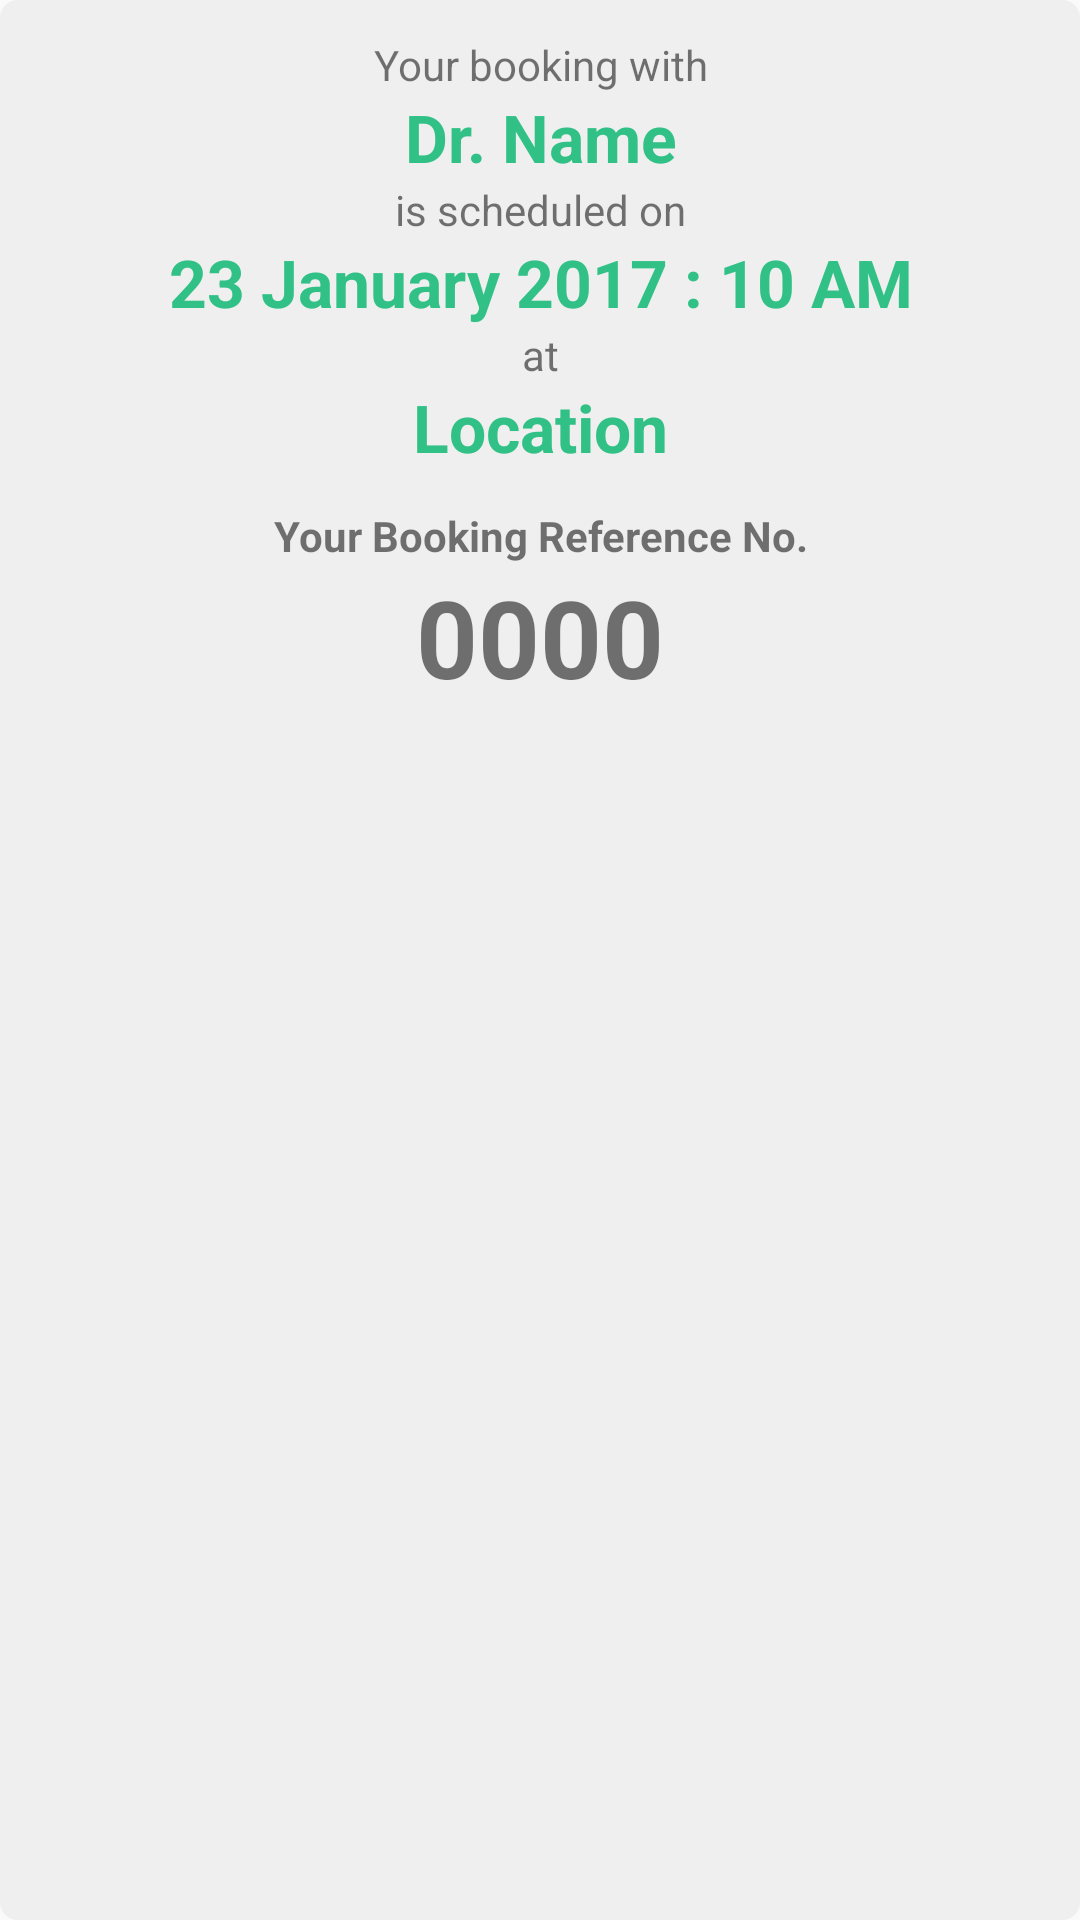

Android layout source for this screen:
<!-- AndroidManifest.xml: application theme AppTheme -->
<!-- res/layout/fragment_bookview.xml -->
<?xml version="1.0" encoding="utf-8"?>

<LinearLayout xmlns:android="http://schemas.android.com/apk/res/android"
    android:layout_width="match_parent"
    android:layout_height="wrap_content"
    android:orientation="vertical"
    android:background="@drawable/grey_bg"
    android:layout_marginTop="12dp"
    android:padding="12dp">
    <TextView
        android:layout_width="match_parent"
        android:layout_height="wrap_content"
        android:text="Your booking with"
        android:gravity="center"/>
    <TextView
        android:layout_width="match_parent"
        android:layout_height="wrap_content"
        android:text="Dr. Name"
        android:textColor="@color/colorPrimary"
        android:textStyle="bold"
        android:textAppearance="?android:attr/textAppearanceLarge"
        android:gravity="center"
        android:id="@+id/tvViewName"/>
    <TextView
        android:layout_width="match_parent"
        android:layout_height="wrap_content"
        android:text="is scheduled on"
        android:gravity="center"/>
    <TextView
        android:layout_width="match_parent"
        android:layout_height="wrap_content"
        android:text="23 January 2017 : 10 AM"
        android:textColor="@color/colorPrimary"
        android:textStyle="bold"
        android:textAppearance="?android:attr/textAppearanceLarge"
        android:gravity="center"
        android:id="@+id/tvViewDate"/>
    <TextView
        android:layout_width="match_parent"
        android:layout_height="wrap_content"
        android:text="at"
        android:gravity="center"/>
    <TextView
        android:layout_width="match_parent"
        android:layout_height="wrap_content"
        android:text="Location"
        android:textColor="@color/colorPrimary"
        android:textStyle="bold"
        android:textAppearance="?android:attr/textAppearanceLarge"
        android:gravity="center"
        android:id="@+id/tvViewLoc"/>
    <TextView
        android:layout_width="match_parent"
        android:layout_height="wrap_content"
        android:text="Your Booking Reference No."
        android:textStyle="bold"
        android:layout_marginTop="12dp"
        android:gravity="center"/>
    <TextView
        android:layout_width="match_parent"
        android:layout_height="wrap_content"
        android:text="0000"
        android:textStyle="bold"
        android:textSize="36dp"
        android:gravity="center"
        android:id="@+id/tvViewBookId"/>
</LinearLayout>
<!-- resources referenced by this layout -->
<resources>
  <color name="colorPrimary">#31C186</color>
  <!-- drawable grey_bg (drawable) -->
  <?xml version="1.0" encoding="utf-8"?>
  
  <shape xmlns:android="http://schemas.android.com/apk/res/android" android:shape="rectangle">
      <corners android:radius="6dp" />
      <solid android:color="#efefef" />
  </shape>
  <style name="AppTheme" parent="Theme.AppCompat.Light.DarkActionBar">
          
          <item name="colorPrimary">@color/colorPrimary</item>
          <item name="colorPrimaryDark">@color/colorPrimaryDark</item>
          <item name="colorAccent">@color/colorAccent</item>
      </style>
  <color name="colorPrimaryDark">#1E8A5E</color>
  <color name="colorAccent">#00FF00</color>
</resources>
